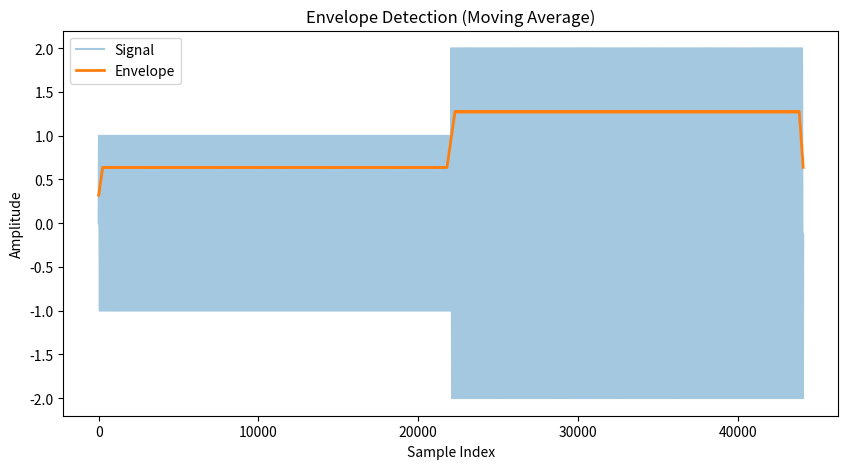

Python code for this plot:
import numpy as np
import matplotlib.pyplot as plt


def generate_test_signal(fs=44100, duration=1.0):
    """
    Generate a 440 Hz sine wave that increases amplitude halfway.
    """
    t = np.linspace(0, duration, int(fs * duration), endpoint=False)

    signal = np.sin(2 * np.pi * 440 * t)

    # Increase amplitude halfway through
    halfway_index = int(0.5 * fs)
    signal[halfway_index:] *= 2

    return signal, fs


def envelope_moving_average(signal, window_size=500):
    """
    Simple envelope detector:
    1. Full-wave rectification
    2. Moving average low-pass filter
    """
    rectified = np.abs(signal)

    window = np.ones(window_size) / window_size
    envelope = np.convolve(rectified, window, mode='same')

    return envelope


def main():
    signal, fs = generate_test_signal()

    envelope = envelope_moving_average(signal)

    # Plot results
    plt.figure(figsize=(10, 5))
    plt.plot(signal, alpha=0.4, label="Signal")
    plt.plot(envelope, label="Envelope", linewidth=2)
    plt.title("Envelope Detection (Moving Average)")
    plt.legend()
    plt.xlabel("Sample Index")
    plt.ylabel("Amplitude")
    plt.show()


if __name__ == "__main__":
    main()